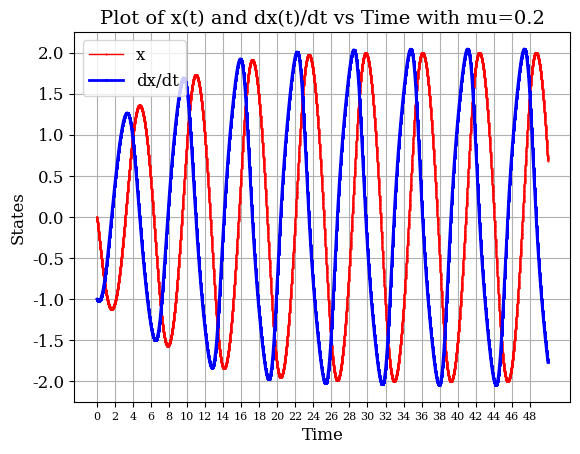
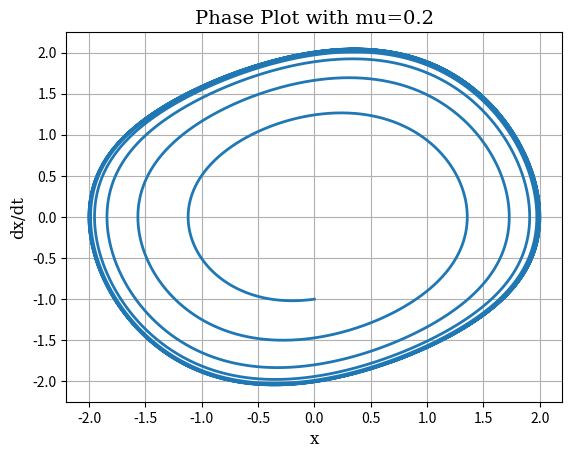

Here is the Python script that generated these plots, in order:
import matplotlib.pyplot as plt
from scipy.integrate import odeint
import numpy as np

#This mu needs to be changed for changing the parameter
mu=0.2

#For changing the initial conditions please change init_cond: init_cond[0]=x(t), init_cond[1]=dx(t)/dt
init_cond=[0,-1]

def function(init_cond,t):

    '''
    This function returns the differential equations using two states
    the state x(t) and its derivative
    '''
    x1=init_cond[1]
    x2=mu*(1-(init_cond[0]**2))*init_cond[1]-init_cond[0]
    f=[x1,x2]
    return f
    
def state_plot(sol,t):

    '''
    This function creates the plot of the two states-x(t) and dx(t)/dt vs time. 
    Different options for customizing the plot features are also provided in
    this function.
    '''
    fig=plt.figure(1)
    plt.clf()
    line1, = plt.plot(t, sol[:,0], '.-', label='x', linewidth=1,
                      markersize=1, markeredgewidth=1,color='r')
    line2, = plt.plot(t, sol[:,1], 'D-', label='dx/dt', linewidth=2,
                      markersize=1, markeredgewidth=1,color='b')
    plt.grid()
    plt.title("Plot of x(t) and dx(t)/dt vs Time with mu="+str(mu),fontname='serif',fontsize=14)
    plt.xlabel("Time",fontname='serif',fontsize=12)
    plt.xticks(range(0, 50)[::2], family='serif', fontsize=8)
    plt.ylabel("States",fontname='serif',fontsize=12)
    plt.yticks(family='serif', fontsize=12)
    plt.legend(prop={'family': 'serif', 'size': 12})
    plt.savefig('Plot_of_states.png')
    
def phase_plot(sol):

    '''
    This function creates the phase plot of the oscillator for a particular
    value of mu
    '''
    fig=plt.figure(2)
    plt.clf() 
    plt.grid()
    plt.plot(sol[:,0], sol[:,1], linewidth=2, label='Phase Plot')
    plt.title('Phase Plot with mu='+str(mu), fontname='serif', fontsize=14)
    plt.xlabel('x', fontname='serif', fontsize=12)
    plt.ylabel('dx/dt', fontname='serif', fontsize=12)
    plt.savefig('Phase_plot.png')  


def main():

    '''
    solves the differential equation and creates the two required plots
    '''
    t=np.linspace(0,50,10000)
    sol=odeint(function,init_cond,t)
    state_plot(sol,t)
    phase_plot(sol)

if __name__ == '__main__':    
    main()


